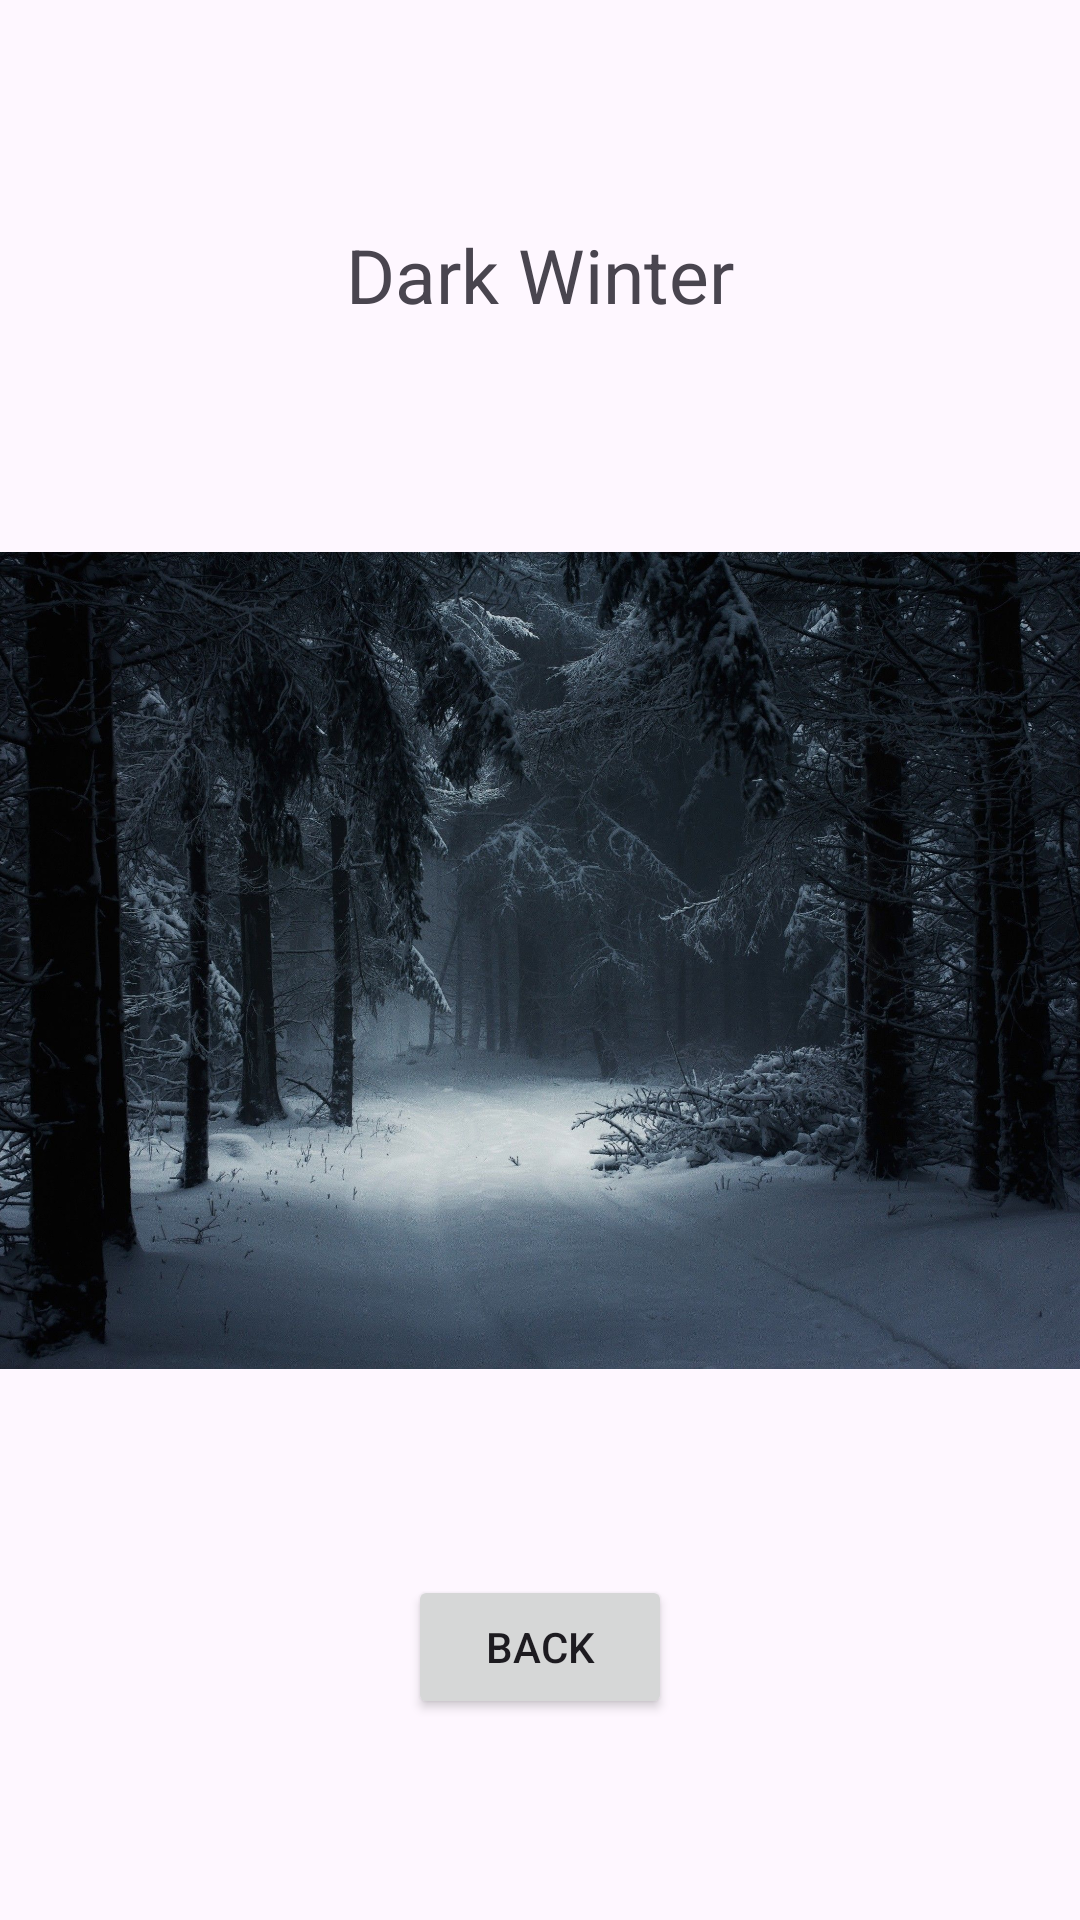

This screen was rendered from an Android layout file. Write that file and the resources it references.
<!-- AndroidManifest.xml: application theme Theme.LandscapeList -->
<!-- res/layout/activity_winter.xml -->
<?xml version="1.0" encoding="utf-8"?>
<androidx.constraintlayout.widget.ConstraintLayout xmlns:android="http://schemas.android.com/apk/res/android"
    xmlns:app="http://schemas.android.com/apk/res-auto"
    xmlns:tools="http://schemas.android.com/tools"
    android:id="@+id/main"
    android:layout_width="match_parent"
    android:layout_height="match_parent"
    tools:context=".Winter">

    <ImageView
        android:id="@+id/imageView6"
        android:layout_width="408dp"
        android:layout_height="419dp"
        app:layout_constraintBottom_toBottomOf="parent"
        app:layout_constraintEnd_toEndOf="parent"
        app:layout_constraintStart_toStartOf="parent"
        app:layout_constraintTop_toTopOf="parent"
        app:layout_constraintVertical_bias="0.501"
        app:srcCompat="@drawable/winter" />

    <Button
        android:id="@+id/button"
        android:layout_width="wrap_content"
        android:layout_height="wrap_content"
        android:text="Back"
        app:layout_constraintBottom_toBottomOf="parent"
        app:layout_constraintEnd_toEndOf="parent"
        app:layout_constraintStart_toStartOf="parent"
        app:layout_constraintTop_toTopOf="parent"
        app:layout_constraintVertical_bias="0.887" />

    <TextView
        android:id="@+id/textView6"
        android:layout_width="wrap_content"
        android:layout_height="wrap_content"
        android:text="Dark Winter"
        android:textSize="25sp"
        app:layout_constraintBottom_toBottomOf="parent"
        app:layout_constraintEnd_toEndOf="parent"
        app:layout_constraintStart_toStartOf="parent"
        app:layout_constraintTop_toTopOf="parent"
        app:layout_constraintVertical_bias="0.123" />
</androidx.constraintlayout.widget.ConstraintLayout>
<!-- resources referenced by this layout -->
<resources>
  <!-- drawable winter: jpg bitmap (drawable, 680020 bytes) -->
  <style name="Theme.LandscapeList" parent="Base.Theme.LandscapeList" />
  <style name="Base.Theme.LandscapeList" parent="Theme.Material3.DayNight.NoActionBar">
          
          
      </style>
</resources>
